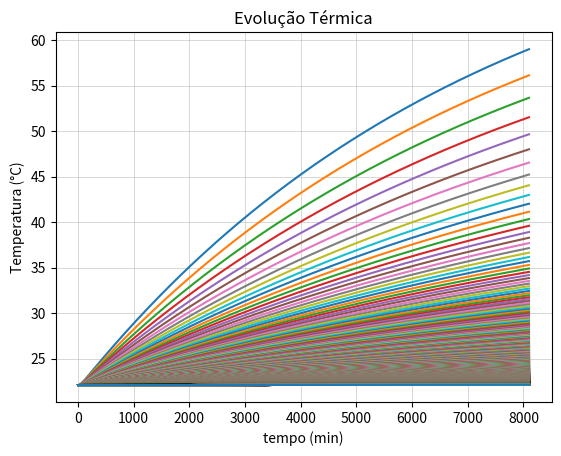

The matplotlib source for this figure:

import numpy as np
from scipy.integrate import odeint
import matplotlib.pyplot as plt

# Capacidades térmicas específicas
c_agua = 4186
c_leite_coco = 4894

#raios
raio_balde = 89.35/1000
raio_lata = 33.06/1000

#altura
altura_lata = 6.69/100
altura_balde = 12.4/100

#espessuras
e_balde = 0.91/1000
e_lata = 0.68/1000

# Massas
m_agua = 3.331
m_leite = 0.232

# Áreas reais
A_chapa_agua = np.pi * raio_balde**2
A_agua_leite = 2 * np.pi * raio_lata * altura_lata + np.pi * raio_lata**2
A_sup_agua = (np.pi*raio_balde**2)-(np.pi * raio_lata**2)
A_sup_leite = np.pi * raio_lata**2
A_lateral_balde = np.pi*altura_balde*raio_balde*2

# Coeficientes de troca térmica
k_aco = 16.2/420
k_lata = 226/250
h_ar = 10.77
leite_ar = 13.6

# Temperatura da chapa
T_chapa = 130
T_amb = 22.1

#Resistencias térmicas

R_cond_lata = e_lata/(k_lata*A_agua_leite)
R_conv_balde = 1/(h_ar*A_lateral_balde)

R_conv_leite = 1/(h_ar*A_sup_leite)
R_conv_agua = 1/(h_ar*A_sup_agua)

# Modelo
def conclusivo(T, t, espessura):
    T_agua = T[0]
    T_leite = T[1]
    R_cond_base = espessura/(k_aco*A_chapa_agua)
    R_cond_balde = espessura/(h_ar*A_lateral_balde)
    Q1 =  (T_chapa-T_agua)/(R_cond_base)
    Q2 = (T_agua-T_amb)/(R_cond_balde+R_conv_balde)
    Q3 = (T_agua-T_leite)/(R_cond_lata)
    Q4 = (T_agua-T_amb)/(R_conv_agua)
    Q5 = (T_leite-T_amb)/(R_conv_leite)
    dT_agua_dt = (Q1-Q2-Q3-Q4) / (m_agua * c_agua)
    dT_leite_dt = (Q3-Q5) / (m_leite * c_leite_coco)
    return [dT_agua_dt, dT_leite_dt]

# Condições iniciais
T0 = [22.1, 22.1]
espessura = np.arange(0.91/1000, 0.91, 0.01/100)
# print(f'Aqui esta a lista {espessura}')
# Tempo contínuo
tempo = np.linspace(0, 8100, 1000)

#grafico conclusivo
for e in espessura:
    solucao = odeint(conclusivo, T0, tempo, args=(e,))
    temps_leite = solucao[:,1] 
    plt.plot(tempo, temps_leite)
plt.xlabel("tempo (min)")
plt.ylabel("Temperatura (°C)")
plt.title("Evolução Térmica")
plt.grid(True, which='major', linestyle='-', linewidth=0.5, alpha=0.7)
plt.show()